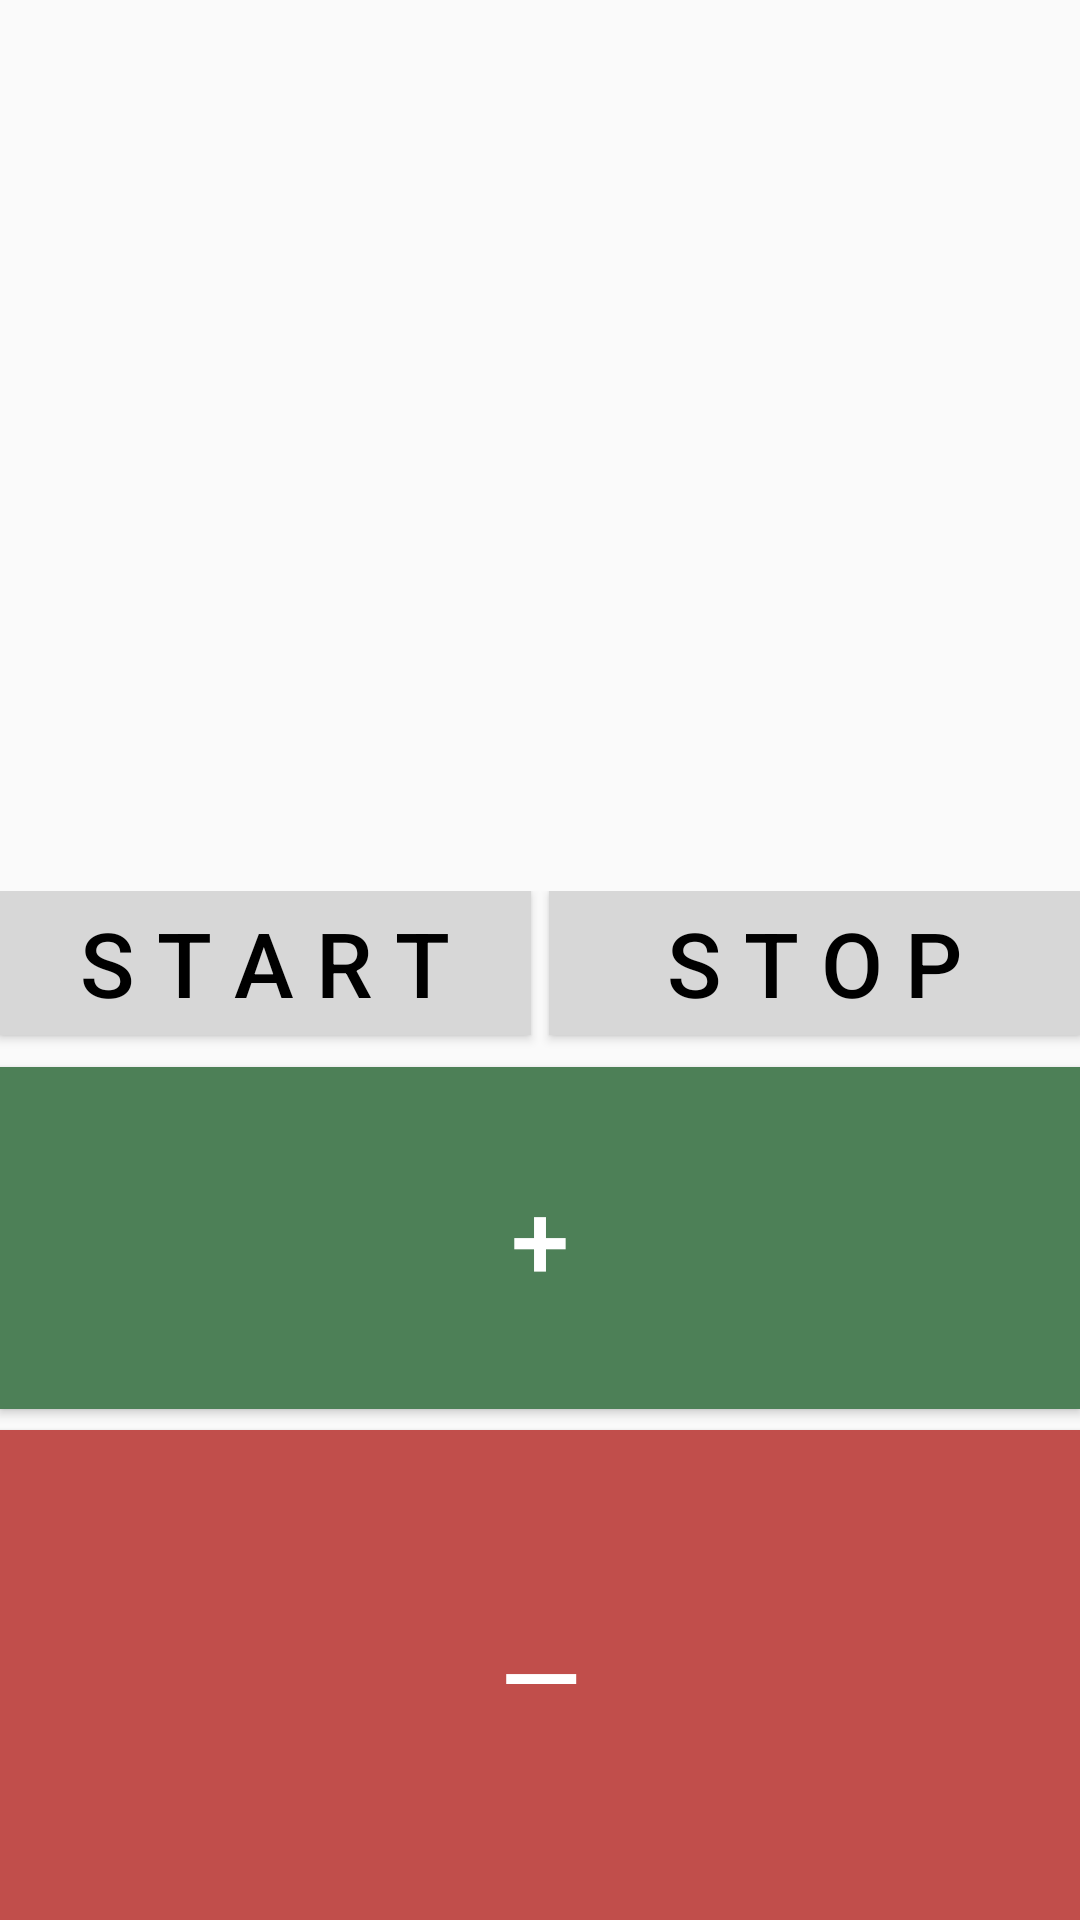

The Android layout XML behind this screen, and the referenced resources:
<!-- AndroidManifest.xml: application theme AppTheme -->
<!-- res/layout/counter.xml -->
<?xml version="1.0" encoding="utf-8"?>
<LinearLayout xmlns:android="http://schemas.android.com/apk/res/android"
  xmlns:app="http://schemas.android.com/apk/res-auto"
  xmlns:tools="http://schemas.android.com/tools"
  android:layout_width="match_parent"
  android:layout_height="match_parent"
  android:layout_marginLeft="16dp"
  android:layout_marginTop="16dp"
  android:layout_marginRight="16dp"
  android:layout_marginBottom="16dp"
  android:gravity="bottom"
  android:orientation="vertical">

  <TextView
      android:id="@+id/counterLabel"
      android:layout_width="match_parent"
      android:layout_height="0dp"
      android:layout_weight="0.3"
      android:layout_gravity="top"
      android:layout_marginStart="0dp"
      android:layout_marginTop="0dp"
      android:layout_marginEnd="0dp"
      android:gravity="center"
      android:includeFontPadding="false"
      android:lineSpacingExtra="0dp"
      android:textColor="?android:attr/textColorPrimary"
      android:textSize="80dp"
      tools:text="42" />

  <TextView
      android:id="@+id/chronometer"
      style="@style/chronometer"
      android:layout_width="match_parent"
      android:layout_height="0dp"
      android:layout_above="@+id/buttons"
      android:gravity="center" />

  <LinearLayout
      android:id="@+id/buttons"
      style="@style/buttons"
      android:orientation="vertical"
      android:layout_alignParentBottom="true">

    <LinearLayout
        android:id="@+id/startStopButton"
        android:layout_width="match_parent"
        android:layout_height="0dp"
        android:layout_weight="0.18"
        android:orientation="horizontal">
      <Button
          android:id="@+id/startButton"
          style="@style/start_button"
          android:layout_width="0dp"
          android:layout_height="wrap_content"
          android:layout_weight="0.5"
          android:text="@string/start" />
      <Button
          android:id="@+id/stopButton"
          style="@style/stop_button"
          android:layout_width="0dp"
          android:layout_height="wrap_content"
          android:layout_weight="0.5"
          android:text="@string/stop" />
    </LinearLayout>

    <Button
        android:id="@+id/incrementButton"
        style="@style/increment_button"
        android:text="@string/plus" />
    <Button
        android:id="@+id/decrementButton"
        style="@style/decrement_button"

        android:text="@string/minus" />
  </LinearLayout>

</LinearLayout>
<!-- resources referenced by this layout -->
<resources>
  <string name="minus" translatable="true">—</string>
  <string name="plus" translatable="false">+</string>
  <string name="start">S T A R T</string>
  <string name="stop">S T O P</string>
  <style name="buttons">
      <item name="android:layout_width">match_parent</item>
      <item name="android:layout_height">0dp</item>
      <item name="android:layout_weight">0.5</item>
      <item name="android:layout_alignParentStart">true</item>
      <item name="android:orientation">vertical</item>
    </style>
  <style name="chronometer" parent="AppTheme">
      <item name="android:textSize">45dp</item>
      <item name="android:layout_weight">0.1</item>
      <item name="android:layout_marginBottom">4mm</item>
    </style>
  <style name="decrement_button">
      <item name="android:textSize">35dp</item>
      <item name="android:padding">0dp</item>
      <item name="android:background">@color/decrement_color</item>
      <item name="android:textColor">@color/white</item>
      <item name="android:layout_width">match_parent</item>
      <item name="android:layout_height">0dp</item>
      <item name="android:layout_weight">0.5</item>
    </style>
  <style name="increment_button">
      <item name="android:textSize">35dp</item>
      <item name="android:padding">20dp</item>
      <item name="android:background">@color/increment_color</item>
      <item name="android:layout_marginBottom">7dp</item>
      <item name="android:textColor">@color/white</item>
      <item name="android:layout_width">match_parent</item>
      <item name="android:layout_height">0dp</item>
      <item name="android:layout_weight">0.35</item>
      <item name="android:elevation">20dp</item>
    </style>
  <style name="start_button">
      <item name="android:textSize">30dp</item>
      <item name="android:background">@color/grey</item>
      <item name="android:layout_marginRight">3dp</item>
      <item name="android:layout_marginBottom">6dp</item>
      <item name="android:textColor">@color/black</item>
    </style>
  <style name="stop_button">
      <item name="android:textSize">30dp</item>
      <item name="android:background">@color/grey</item>
      <item name="android:layout_marginLeft">3dp</item>
      <item name="android:layout_marginBottom">6dp</item>
      <item name="android:textColor">@color/black</item>
    </style>
  <style name="AppTheme" parent="@style/Theme.AppCompat.DayNight">
      <item name="drawableDelete">@drawable/ic_delete</item>
      <item name="drawableEdit">@drawable/ic_edit</item>
      <item name="drawableReset">@drawable/ic_reset</item>
      <item name="drawableSettings">@drawable/ic_settings</item>
    </style>
  <color name="decrement_color">#C14E4B</color>
  <color name="white">#FFFFFF</color>
  <color name="increment_color">#4D8057</color>
  <color name="grey">#D7D7D7</color>
  <color name="black">#000000</color>
</resources>
